Run: headless pygame with SDL's dummy video driver; simulated clock (each Clock.tick advances the game by its frame time, no real sleeping); random seed 0; keys injected as events and as key.get_pressed() state; no mouse input.
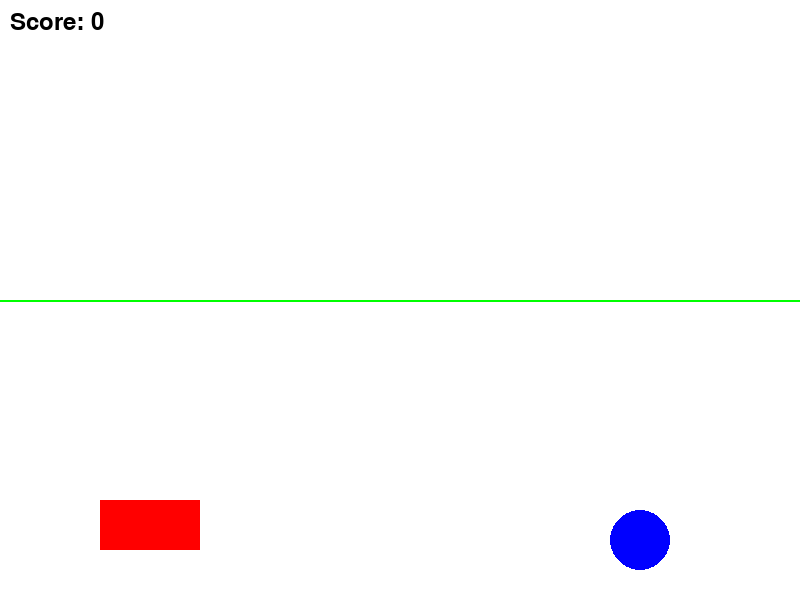
Frame 1 of 4 · flips 1–60 · no input
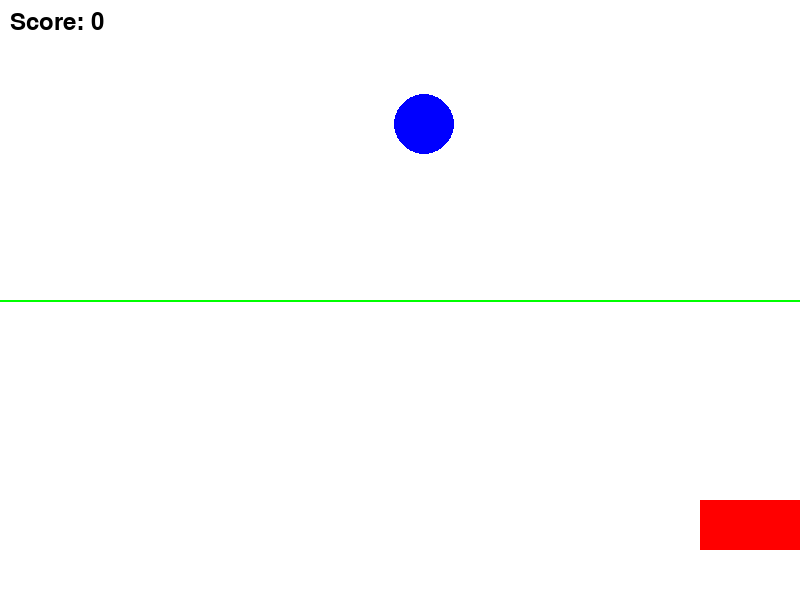
Frame 2 of 4 · flips 61–180 · tapped SPACE, RETURN · held RIGHT (→), D
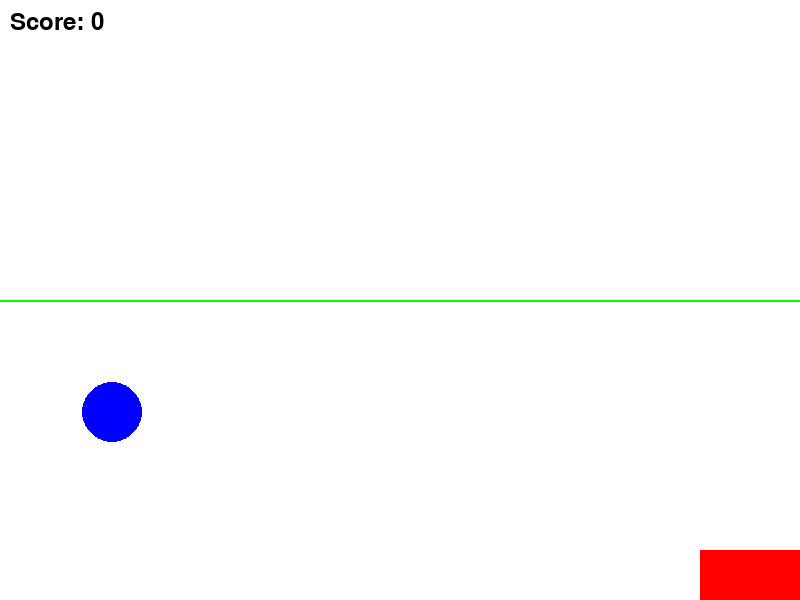
Frame 3 of 4 · flips 181–300 · held DOWN (↓), S
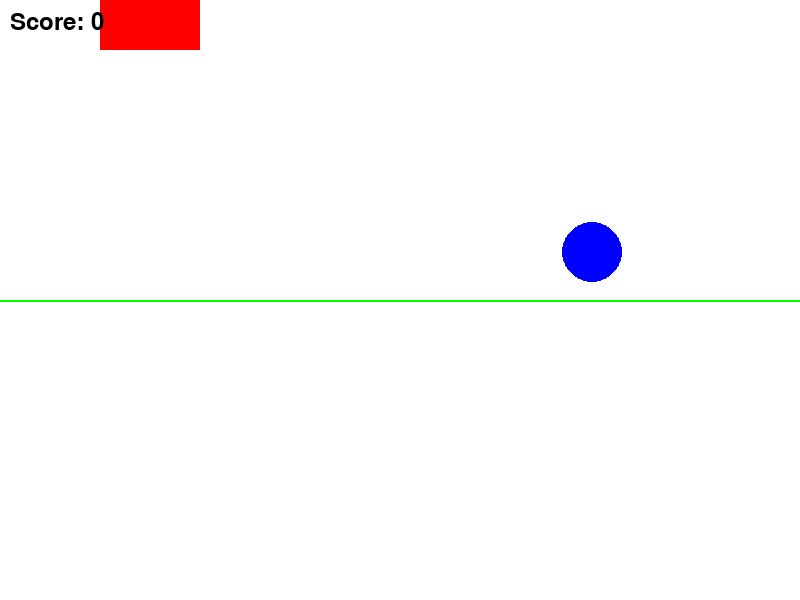
Frame 4 of 4 · flips 301–420 · held LEFT (←), A, UP (↑), W

The pygame program that drew these frames:

import pygame
import sys

# Initialize pygame
pygame.init()

# Screen dimensions
WIDTH, HEIGHT = 800, 600
# Create the game window
screen = pygame.display.set_mode((WIDTH, HEIGHT))
# Set the title of the window
pygame.display.set_caption("Computer Graphics Basics with Pygame")

# Define colors using RGB format
WHITE = (255, 255, 255)  # Background color
RED = (255, 0, 0)  # Rectangle color
BLUE = (0, 0, 255)  # Circle color
GREEN = (0, 255, 0)  # Line color
BLACK = (0, 0, 0)  # Score text color

# Font for displaying score
font = pygame.font.Font(None, 36)

# Circle properties
circle_x, circle_y = WIDTH // 2, HEIGHT // 2  # Initial position of the circle
circle_radius = 30  # Radius of the circle
circle_dx, circle_dy = 4, 4  # Speed and direction of movement

# Rectangle properties
rect_x, rect_y = 100, 500  # Initial position of the rectangle
rect_width, rect_height = 100, 50  # Dimensions of the rectangle
rect_speed = 5  # Speed of movement for the rectangle

# Score
score = 0

# Game loop to keep the window open and handle interactions
running = True
while running:
    # Fill the screen with white to clear the previous frame
    screen.fill(WHITE)  
    
    # Event handling loop to check for user input
    for event in pygame.event.get():
        if event.type == pygame.QUIT:  # If the user clicks the close button, exit the loop
            running = False
    
    # Capture the state of the keyboard
    keys = pygame.key.get_pressed()
    # Move rectangle based on arrow key presses
    if keys[pygame.K_LEFT] and rect_x > 0:
        rect_x -= rect_speed  # Move left
    if keys[pygame.K_RIGHT] and rect_x < WIDTH - rect_width:
        rect_x += rect_speed  # Move right
    if keys[pygame.K_UP] and rect_y > 0:
        rect_y -= rect_speed  # Move up
    if keys[pygame.K_DOWN] and rect_y < HEIGHT - rect_height:
        rect_y += rect_speed  # Move down
    
    # Move the circle (simulating a bouncing ball)
    circle_x += circle_dx
    circle_y += circle_dy
    
    # Bounce the circle off the edges of the screen
    if circle_x - circle_radius <= 0 or circle_x + circle_radius >= WIDTH:
        circle_dx *= -1  # Reverse horizontal direction
    if circle_y - circle_radius <= 0 or circle_y + circle_radius >= HEIGHT:
        circle_dy *= -1  # Reverse vertical direction
    
    # Check for collision between the ball and the rectangle
    if (rect_x < circle_x < rect_x + rect_width) and (rect_y < circle_y + circle_radius < rect_y + rect_height):
        circle_dy *= -1  # Reverse the ball's vertical direction
        score += 1  # Increase score when collision happens
    
    # Draw a red rectangle at the updated position
    pygame.draw.rect(screen, RED, (rect_x, rect_y, rect_width, rect_height))
    # Draw a blue circle at the updated position
    pygame.draw.circle(screen, BLUE, (circle_x, circle_y), circle_radius)
    # Draw a green horizontal line across the screen for reference
    pygame.draw.line(screen, GREEN, (0, HEIGHT // 2), (WIDTH, HEIGHT // 2), 2)
    
    # Render score text
    score_text = font.render(f"Score: {score}", True, BLACK)
    screen.blit(score_text, (10, 10))  # Display score at top-left corner
    
    # Refresh the screen with the updated drawings
    pygame.display.flip()
    # Introduce a small delay to control the frame rate
    pygame.time.delay(30)  

# Quit pygame when the loop ends
pygame.quit()
sys.exit()
